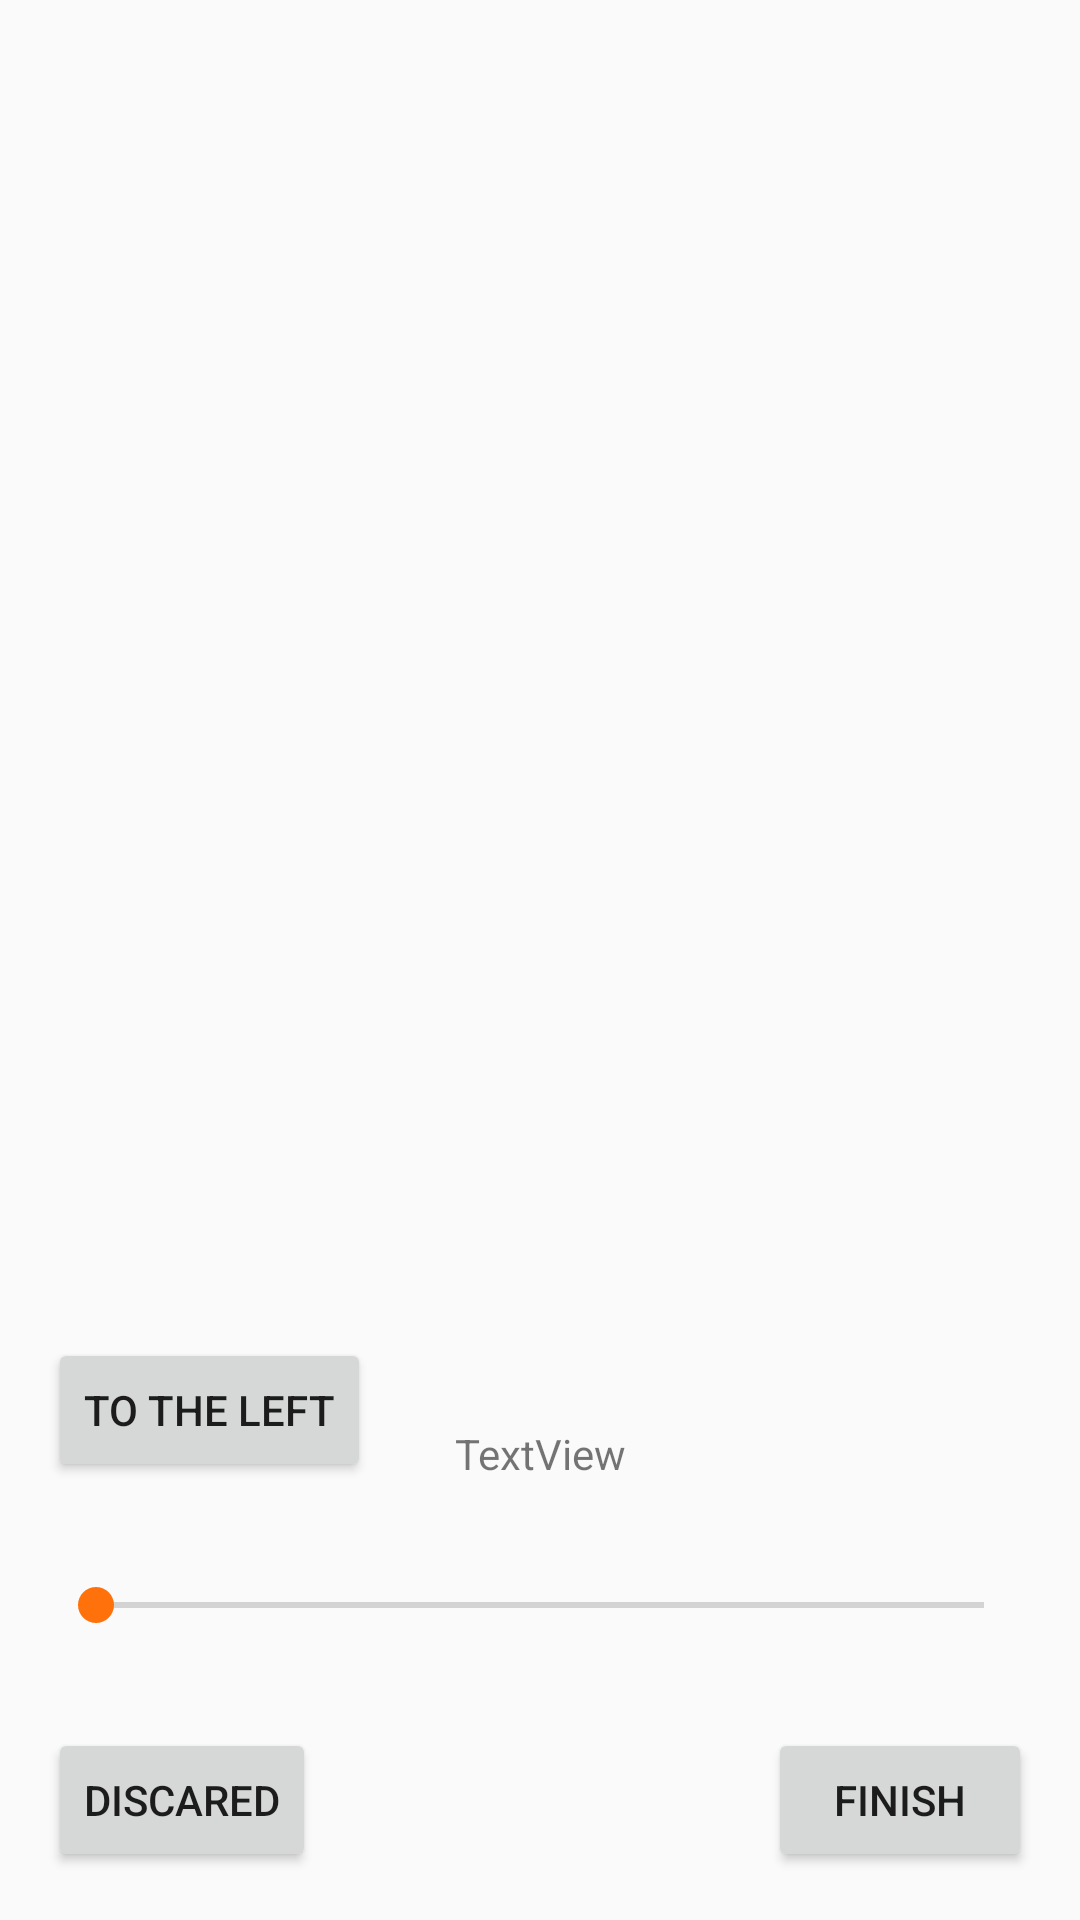

Android layout source for this screen:
<!-- AndroidManifest.xml: application theme AppTheme -->
<!-- res/layout/fragment_rotation.xml -->
<?xml version="1.0" encoding="utf-8"?>
<androidx.constraintlayout.widget.ConstraintLayout xmlns:android="http://schemas.android.com/apk/res/android"
    xmlns:app="http://schemas.android.com/apk/res-auto"
    xmlns:tools="http://schemas.android.com/tools"
    android:layout_width="match_parent"
    android:layout_height="match_parent"
    tools:context=".views.fragments.FragmentRotation"
    android:background="@color/colorGrey">


    <ImageView
        android:id="@+id/fragmentPhoto"
        android:layout_width="wrap_content"
        android:layout_height="wrap_content"
        android:layout_marginTop="8dp"
        android:scaleType="centerCrop"
        android:src="@drawable/ic_launcher_background"
        app:layout_constraintBottom_toTopOf="@+id/toTheLeftBV"
        app:layout_constraintEnd_toEndOf="parent"
        app:layout_constraintStart_toStartOf="parent"
        app:layout_constraintTop_toTopOf="parent"
        app:layout_constraintVertical_bias="0.0" />

    <Button
        android:id="@+id/finishFragmentBV"
        android:layout_width="wrap_content"
        android:layout_height="wrap_content"
        android:layout_marginEnd="16dp"
        android:layout_marginBottom="16dp"
        android:text="finish"
        app:layout_constraintBottom_toBottomOf="parent"
        app:layout_constraintEnd_toEndOf="parent" />

    <Button
        android:id="@+id/discaredBV"
        android:layout_width="wrap_content"
        android:layout_height="wrap_content"
        android:layout_marginStart="16dp"
        android:layout_marginBottom="16dp"
        android:text="discared"
        app:layout_constraintBottom_toBottomOf="parent"
        app:layout_constraintStart_toStartOf="parent" />

    <SeekBar
        android:id="@+id/seekBar"
        android:min="0"
        android:max="360"
        android:progress="0"
        android:layout_width="match_parent"
        android:layout_height="wrap_content"
        android:layout_marginStart="16dp"
        android:layout_marginEnd="16dp"
        android:layout_marginBottom="32dp"
        app:layout_constraintBottom_toTopOf="@+id/discaredBV"
        app:layout_constraintEnd_toEndOf="parent"
        app:layout_constraintStart_toStartOf="parent" />

    <TextView
        android:id="@+id/progressBarValue"
        android:layout_width="wrap_content"
        android:layout_height="wrap_content"
        android:layout_marginBottom="32dp"
        android:text="TextView"
        app:layout_constraintBottom_toTopOf="@+id/seekBar"
        app:layout_constraintEnd_toEndOf="parent"
        app:layout_constraintStart_toStartOf="parent" />

    <Button
        android:id="@+id/toTheLeftBV"
        android:layout_width="wrap_content"
        android:layout_height="wrap_content"
        android:layout_marginStart="16dp"
        android:layout_marginBottom="32dp"
        android:text="To The Left"
        app:layout_constraintBottom_toTopOf="@+id/seekBar"
        app:layout_constraintStart_toStartOf="parent" />

</androidx.constraintlayout.widget.ConstraintLayout>
<!-- resources referenced by this layout -->
<resources>
  <!-- drawable ic_launcher_background: png bitmap (mipmap-hdpi, 374 bytes) -->
  <style name="AppTheme" parent="Theme.AppCompat.DayNight.NoActionBar">
          <item name="colorPrimary">@color/colorOrange</item>
          <item name="colorPrimaryDark">@color/colorStatusBar</item>
          <item name="colorAccent">@color/colorOrange</item>
          <item name="background">@color/colorBackground</item>
      </style>
  <color name="colorOrange">#FF710B</color>
  <color name="colorStatusBar">#FFA12600</color>
  <color name="colorBackground">#E1E1E1</color>
</resources>
